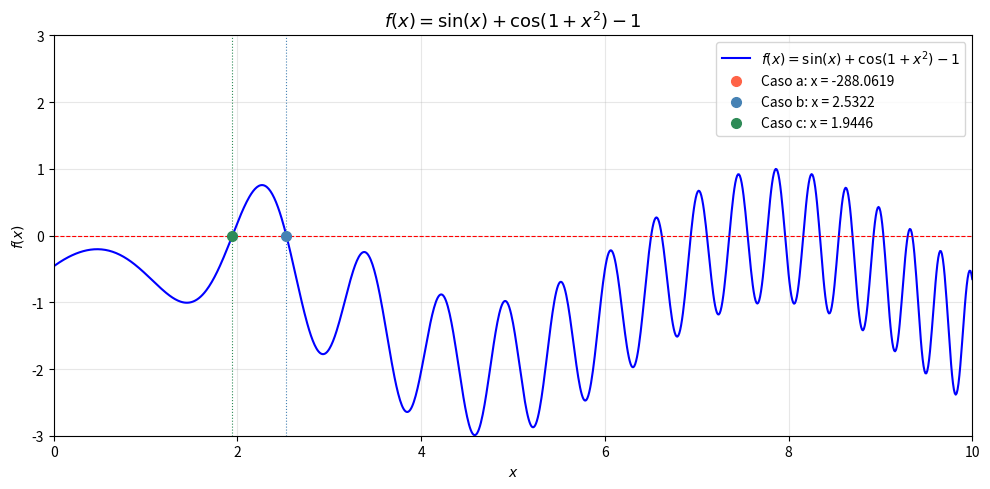
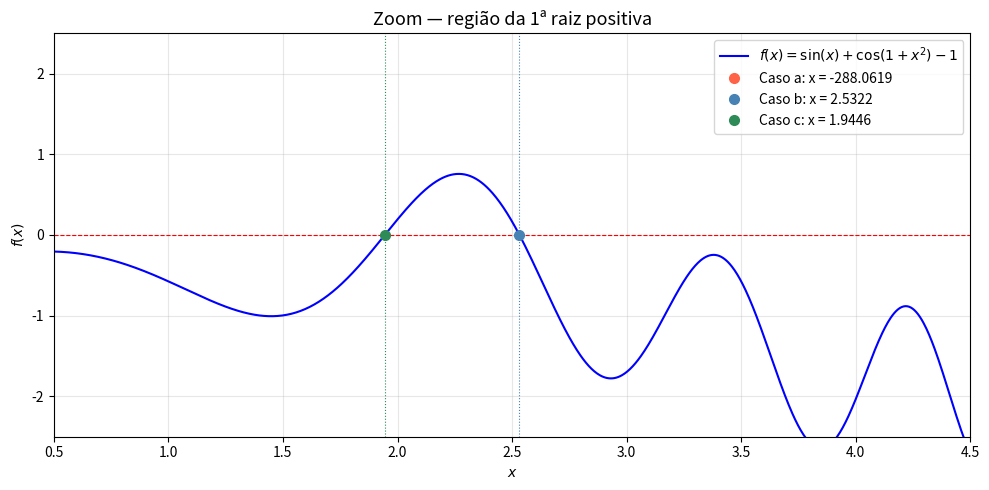

Python code for these plots, in order:
import numpy as np
import matplotlib.pyplot as plt

i = 6
eppara = 0.5 * (10 ** (2 - i))

def f(x):
    return np.sin(x) + np.cos(1 + x**2) - 1

casos = [
    ("a", 1.0,  3.0),
    ("b", 1.5,  2.5),
    ("c", 1.5,  2.25),
]

# ---- SECANTE ----
raiz_casos = {}
for label, x0, x1 in casos:
    epest = 100
    iteracoes = 0

    while epest >= eppara:
        x_new = x1 - f(x1) * (x1 - x0) / (f(x1) - f(x0))
        epest = abs((x_new - x1) / x_new) * 100
        x0 = x1
        x1 = x_new
        iteracoes += 1

    raiz_casos[label] = x1
    print(f"Caso {label}: x = {x1:.6f} | erro = {epest:.2e} | iterações: {iteracoes}")

# ---- GRÁFICO GERAL ----
x_plot = np.linspace(0.01, 10, 1000)

cores = {'a': 'tomato', 'b': 'steelblue', 'c': 'seagreen'}

plt.figure(figsize=(10, 5))
plt.plot(x_plot, f(x_plot), color='blue', lw=1.5, label=r'$f(x) = \sin(x) + \cos(1+x^2) - 1$')
plt.axhline(0, color='red', lw=0.8, ls='--')

for label, raiz in raiz_casos.items():
    plt.axvline(raiz, color=cores[label], lw=0.8, ls=':')
    plt.plot(raiz, 0, 'o', color=cores[label], markersize=7, label=f'Caso {label}: x = {raiz:.4f}')

plt.title(r'$f(x) = \sin(x) + \cos(1+x^2) - 1$', fontsize=13)
plt.xlabel(r'$x$')
plt.ylabel(r'$f(x)$')
plt.ylim(-3, 3)
plt.xlim(0, 10)
plt.legend(fontsize=10)
plt.grid(alpha=0.3)
plt.tight_layout()
plt.show()

# ---- GRÁFICO ZOOM ----
x_zoom = np.linspace(0.5, 4.5, 1000)

plt.figure(figsize=(10, 5))
plt.plot(x_zoom, f(x_zoom), color='blue', lw=1.5, label=r'$f(x) = \sin(x) + \cos(1+x^2) - 1$')
plt.axhline(0, color='red', lw=0.8, ls='--')

for label, raiz in raiz_casos.items():
    plt.axvline(raiz, color=cores[label], lw=0.8, ls=':')
    plt.plot(raiz, 0, 'o', color=cores[label], markersize=7, label=f'Caso {label}: x = {raiz:.4f}')

plt.title(r'Zoom — região da 1ª raiz positiva', fontsize=13)
plt.xlabel(r'$x$')
plt.ylabel(r'$f(x)$')
plt.ylim(-2.5, 2.5)
plt.xlim(0.5, 4.5)
plt.legend(fontsize=10)
plt.grid(alpha=0.3)
plt.tight_layout()
plt.show()
